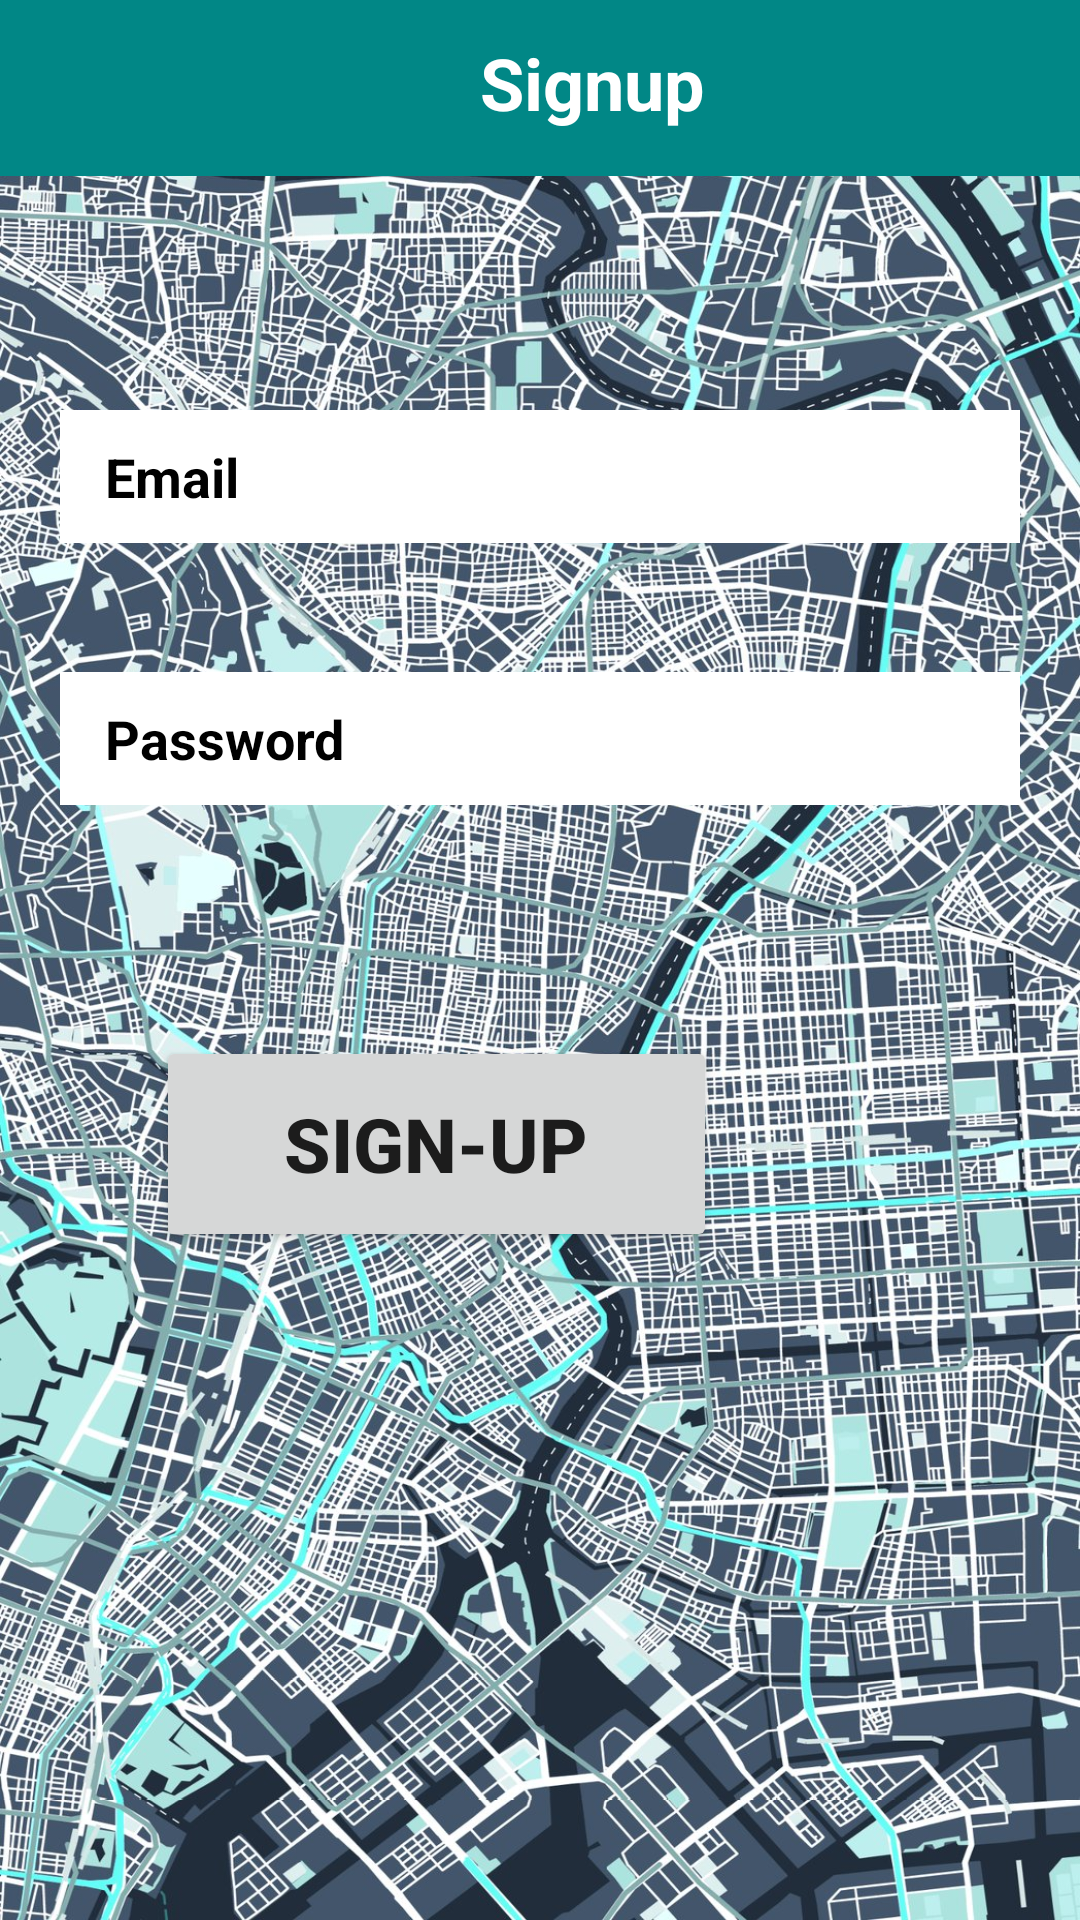

Here is an Android app screen rendered from its layout file. Give the layout XML and the strings, colors and styles it references.
<!-- AndroidManifest.xml: application theme Theme.Vhagar -->
<!-- res/layout/activity_sign_up.xml -->
<?xml version="1.0" encoding="utf-8"?>
<RelativeLayout xmlns:android="http://schemas.android.com/apk/res/android"
    xmlns:tools="http://schemas.android.com/tools"
    android:layout_width="match_parent"
    android:layout_height="match_parent"
    tools:context=".authentication.SignUpActivity"
    android:background="@drawable/background">

    <TextView
        android:id="@+id/textView"
        android:layout_width="match_parent"
        android:layout_height="wrap_content"
        android:layout_alignParentTop="true"
        android:layout_marginTop="-4dp"
        android:background="@color/teal_700"
        android:paddingLeft="160sp"
        android:paddingTop="15sp"
        android:paddingBottom="15sp"
        android:text="@string/signup"
        android:textColor="@color/white"
        android:textSize="24sp"
        android:textStyle="bold" />

    <EditText
        android:id="@+id/emailEditText"
        android:paddingTop="10sp"
        android:paddingBottom="10sp"
        android:background="@color/white"
        android:textColor="@color/black"
        android:textColorHint="@color/black"
        android:layout_width="match_parent"
        android:layout_height="wrap_content"
        android:layout_below="@+id/textView"
        android:layout_marginLeft="20dp"
        android:layout_marginTop="78dp"
        android:textStyle="bold"
        android:paddingStart="15sp"
        android:layout_marginRight="20dp"
        android:hint="@string/email"
        android:inputType="textEmailAddress" />

    <EditText
        android:id="@+id/passwordEditText"
        android:layout_width="match_parent"
        android:paddingStart="15sp"
        android:paddingTop="10sp"
        android:paddingBottom="10sp"
        android:textStyle="bold"

        android:textColor="@color/black"
        android:background="@color/white"
        android:textColorHint="@color/black"
        android:layout_height="wrap_content"
        android:layout_below="@+id/emailEditText"
        android:layout_marginLeft="20dp"
        android:layout_marginTop="43dp"
        android:layout_marginRight="20dp"
        android:hint="@string/password"
        android:inputType="textPassword" />

    <Button
        android:id="@+id/signupButton"
        android:layout_width="187dp"
        android:layout_height="72dp"
        android:layout_below="@+id/passwordEditText"
        android:layout_alignStart="@+id/signupButton"
        android:layout_alignParentEnd="true"
        android:layout_marginStart="0dp"
        android:layout_marginLeft="20dp"
        android:layout_marginTop="77dp"
        android:textSize="25sp"
        android:layout_marginEnd="121dp"
        android:layout_marginRight="20dp"
        android:textStyle="bold"
        android:text="Sign-up"
        tools:ignore="NotSibling" />

</RelativeLayout>
<!-- resources referenced by this layout -->
<resources>
  <!-- drawable background: jpeg bitmap (drawable, 784091 bytes) -->
  <string name="email">Email</string>
  <string name="password">Password</string>
  <string name="signup">Signup</string>
  <style name="Theme.Vhagar" parent="Theme.MaterialComponents.DayNight.DarkActionBar">
          
          <item name="colorPrimary">@color/purple_500</item>
          <item name="colorPrimaryVariant">@color/purple_700</item>
          <item name="colorOnPrimary">@color/white</item>
          
          <item name="colorSecondary">@color/teal_200</item>
          <item name="colorSecondaryVariant">@color/teal_700</item>
          <item name="colorOnSecondary">@color/black</item>
          
          <item name="android:statusBarColor">?attr/colorPrimaryVariant</item>
          
      </style>
  <!-- not gathered from this repository: default colours our renderer supplied (Android Studio template values) -->
  <color name="purple_500">#FF6200EE</color>
  <color name="purple_700">#FF3700B3</color>
  <color name="teal_200">#FF03DAC5</color>
  <color name="teal_700">#FF018786</color>
  <color name="black">#FF000000</color>
  <color name="white">#FFFFFFFF</color>
</resources>
